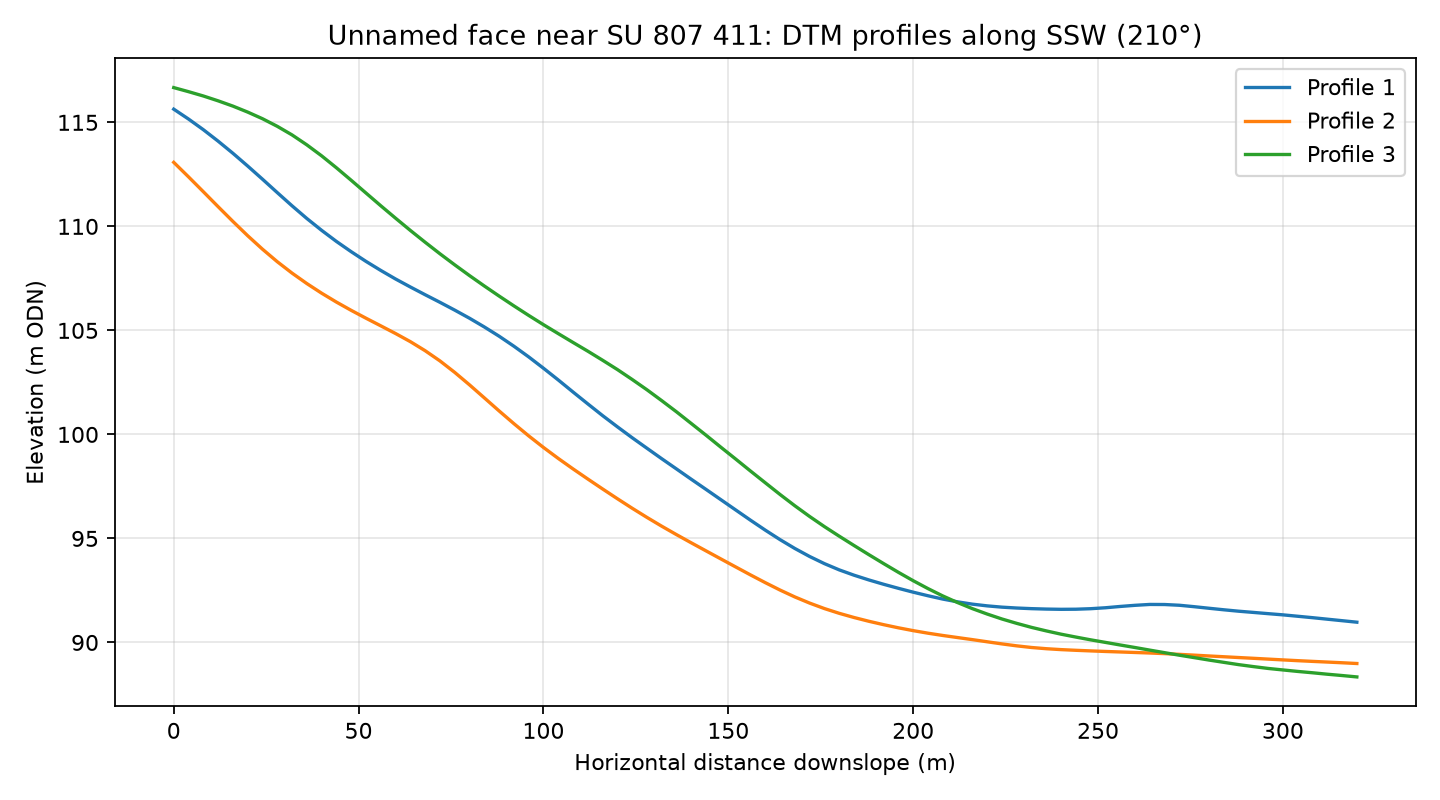

Data behind this chart, as committed beside it:
profile, distance_m, elevation_m
1, 0.0, 115.6
1, 4.0, 115.2
1, 8.0, 114.6
1, 12.0, 114.1
1, 16.0, 113.5
1, 20.0, 112.9
1, 24.0, 112.3
1, 28.0, 111.6
1, 32.0, 111
1, 36.0, 110.4
1, 40.0, 109.8
1, 44.0, 109.3
1, 48.0, 108.8
1, 52.0, 108.3
1, 56.0, 107.9
1, 60.0, 107.5
1, 64.0, 107.1
1, 68.0, 106.7
1, 72.0, 106.4
1, 76.0, 106
1, 80.0, 105.6
1, 84.0, 105.2
1, 88.0, 104.7
1, 92.0, 104.2
1, 96.0, 103.7
1, 100.0, 103.2
1, 104.0, 102.6
1, 108.0, 102
1, 112.0, 101.5
1, 116.0, 100.9
1, 120.0, 100.4
1, 124.0, 99.84
1, 128.0, 99.33
1, 132.0, 98.83
1, 136.0, 98.34
1, 140.0, 97.84
1, 144.0, 97.35
1, 148.0, 96.86
1, 152.0, 96.37
1, 156.0, 95.88
1, 160.0, 95.4
1, 164.0, 94.94
1, 168.0, 94.52
1, 172.0, 94.13
1, 176.0, 93.79
1, 180.0, 93.49
1, 184.0, 93.23
1, 188.0, 93.01
1, 192.0, 92.8
1, 196.0, 92.6
1, 200.0, 92.42
1, 204.0, 92.25
1, 208.0, 92.09
1, 212.0, 91.95
1, 216.0, 91.84
1, 220.0, 91.76
1, 224.0, 91.7
1, 228.0, 91.66
1, 232.0, 91.63
1, 236.0, 91.6
... 183 more rows
